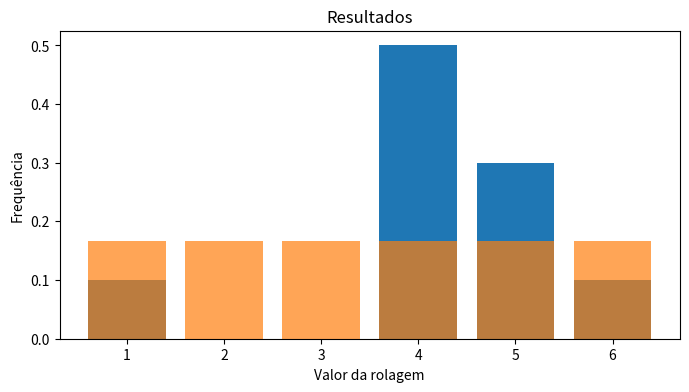

Write the Python code that produced this figure.
import numpy as np
import matplotlib.pyplot as plt

# np.random.seed(0)
DICE_SIDES = np.arange(1, 7, 1).tolist()

dice_rolls = np.array(list(np.random.randint(1, 7) for _ in range(10)))
print(dice_rolls)

normalized_dice_rolls = []
for counter in range(1, max(dice_rolls) + 1):
    normalized_dice_rolls.append(
        len(dice_rolls[dice_rolls == counter]) / len(dice_rolls)
    )

ideal_pdf_values = np.full((1, 6), 1 / 6)[0]

fig, ax = plt.subplots(1, 1, figsize=(8, 4))
frequency, value = np.unique(dice_rolls, return_counts=True)
# ax.bar(frequency, value, align="center")
ax.bar(DICE_SIDES, normalized_dice_rolls, align="center")
ax.bar(DICE_SIDES, ideal_pdf_values, align="center", alpha=0.7)

plt.title("Resultados")
plt.xlabel("Valor da rolagem")
plt.ylabel("Frequência")


plt.show()
